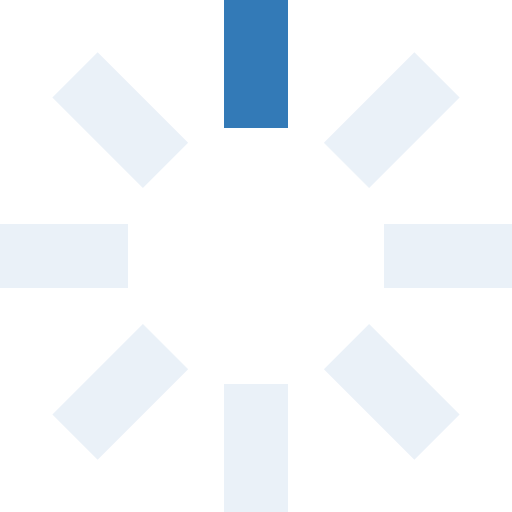
t = 0.00 s
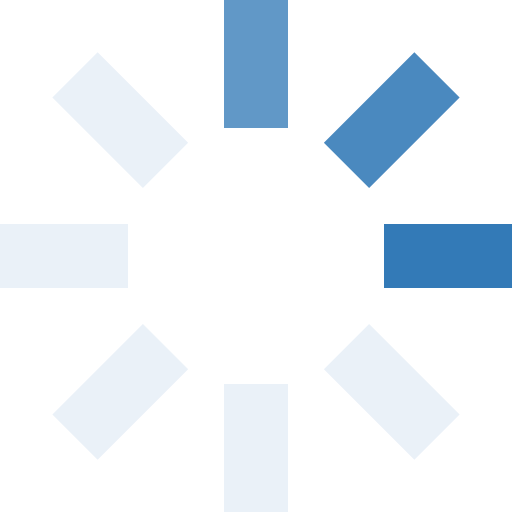
t = 0.25 s
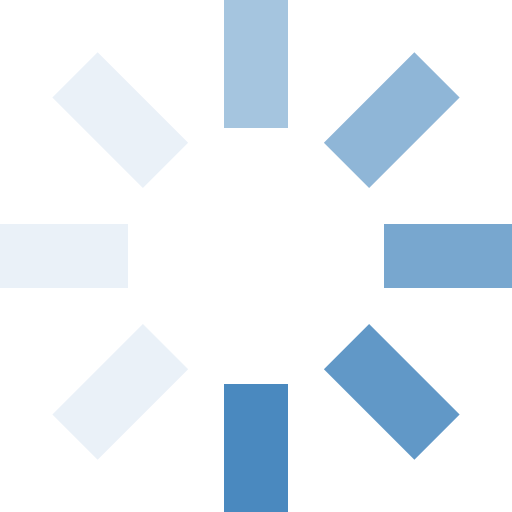
t = 0.63 s
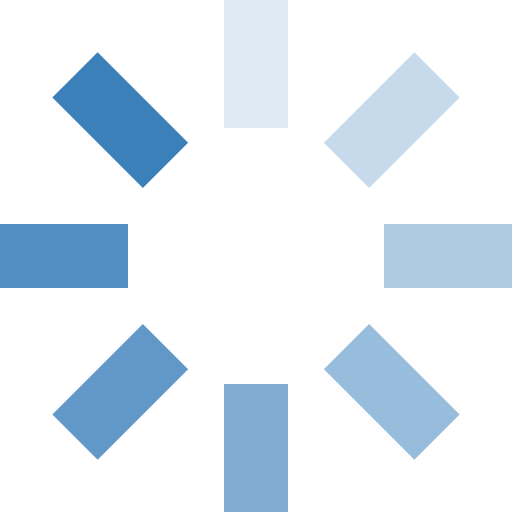
t = 0.93 s
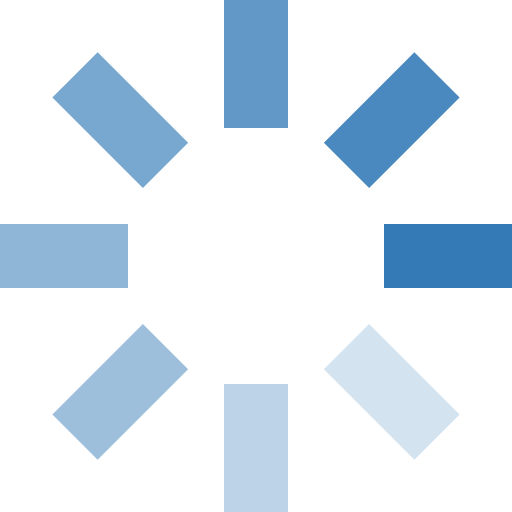
t = 1.25 s
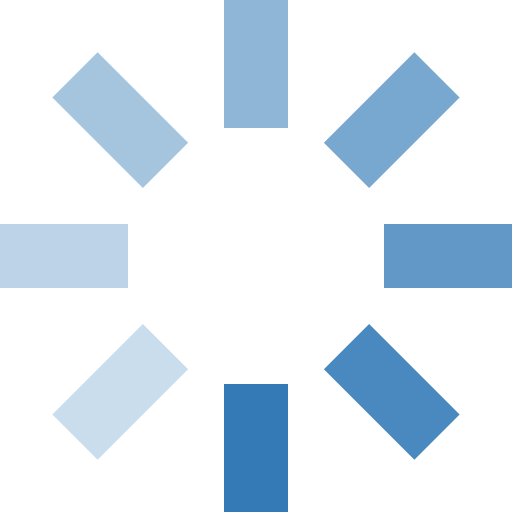
t = 1.50 s

The animated SVG that drew these frames (rendered in a browser with its animation timeline set to each time). Animation: 8 SMIL elements (animate=8); one cycle of 1.88 s, repeats indefinitely.

<svg id="loading" xmlns="http://www.w3.org/2000/svg" viewBox="0 0 32 32" width="32" height="32" fill="#337ab7">
  <path opacity=".1" d="M14 0 H18 V8 H14 z" transform="rotate(0 16 16)">
    <animate attributeName="opacity" from="1" to=".1" dur="1s" repeatCount="indefinite" begin="0"/>
  </path>
  <path opacity=".1" d="M14 0 H18 V8 H14 z" transform="rotate(45 16 16)">
    <animate attributeName="opacity" from="1" to=".1" dur="1s" repeatCount="indefinite" begin="0.125s"/>
  </path>
  <path opacity=".1" d="M14 0 H18 V8 H14 z" transform="rotate(90 16 16)">
    <animate attributeName="opacity" from="1" to=".1" dur="1s" repeatCount="indefinite" begin="0.25s"/>
  </path>
  <path opacity=".1" d="M14 0 H18 V8 H14 z" transform="rotate(135 16 16)">
    <animate attributeName="opacity" from="1" to=".1" dur="1s" repeatCount="indefinite" begin="0.375s"/>
  </path>
  <path opacity=".1" d="M14 0 H18 V8 H14 z" transform="rotate(180 16 16)">
    <animate attributeName="opacity" from="1" to=".1" dur="1s" repeatCount="indefinite" begin="0.5s"/>
  </path>
  <path opacity=".1" d="M14 0 H18 V8 H14 z" transform="rotate(225 16 16)">
    <animate attributeName="opacity" from="1" to=".1" dur="1s" repeatCount="indefinite" begin="0.675s"/>
  </path>
  <path opacity=".1" d="M14 0 H18 V8 H14 z" transform="rotate(270 16 16)">
    <animate attributeName="opacity" from="1" to=".1" dur="1s" repeatCount="indefinite" begin="0.75s"/>
  </path>
  <path opacity=".1" d="M14 0 H18 V8 H14 z" transform="rotate(315 16 16)">
    <animate attributeName="opacity" from="1" to=".1" dur="1s" repeatCount="indefinite" begin="0.875s"/>
  </path>
</svg>
